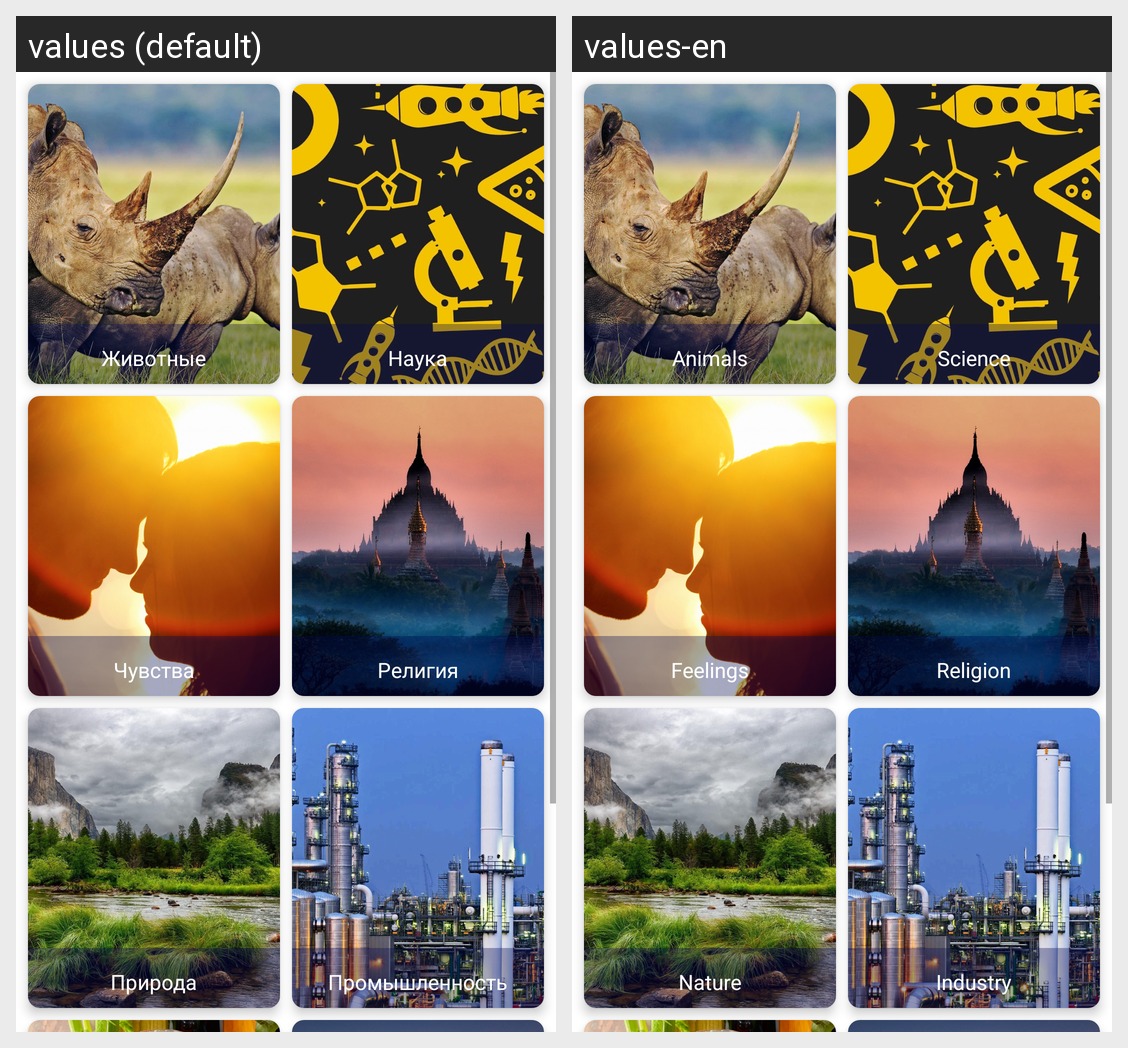

Translations of the strings shown on this Android screen, per locale in the grid:
Android screen res/layout/fragment_categories_list.xml rendered under 2 locales, left to right: values (default), values-en. Device: Nexus 5 (rendered at 1080×1920; each locale shown at half size, 540×960, under a caption strip naming it); theme Theme.Wallpapers.
Strings drawn on this screen, with the default value and each locale's value (text and hints the layout hard-codes, and strings that could not be matched under every locale, appear in the picture but are not listed):

animals
  values: Животные
  values-en: Animals

science
  values: Наука
  values-en: Science

feelings
  values: Чувства
  values-en: Feelings

religion
  values: Религия
  values-en: Religion

nature
  values: Природа
  values-en: Nature

industry
  values: Промышленность
  values-en: Industry
